Run: headless pygame with SDL's dummy video driver; simulated clock (each Clock.tick advances the game by its frame time, no real sleeping); random seed 0; keys injected as events and as key.get_pressed() state; no mouse input.
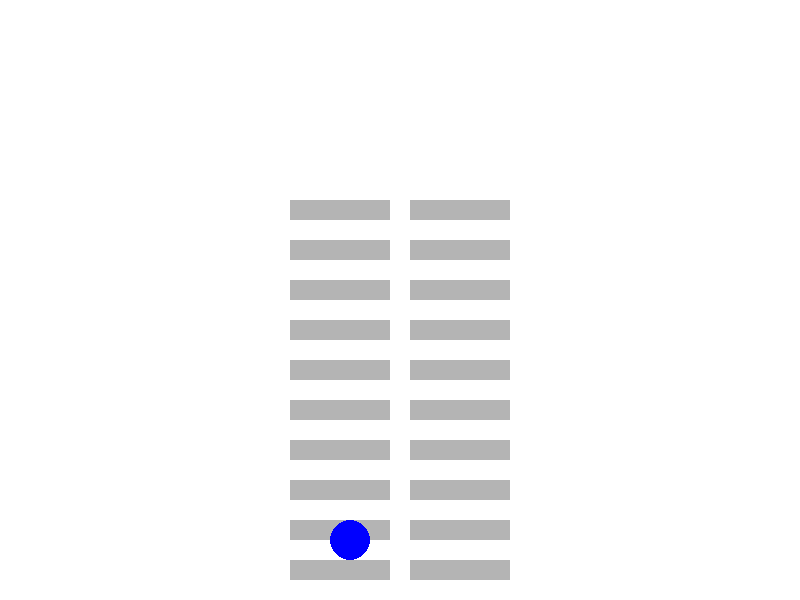
Frame 1 of 4 · flips 1–60 · no input
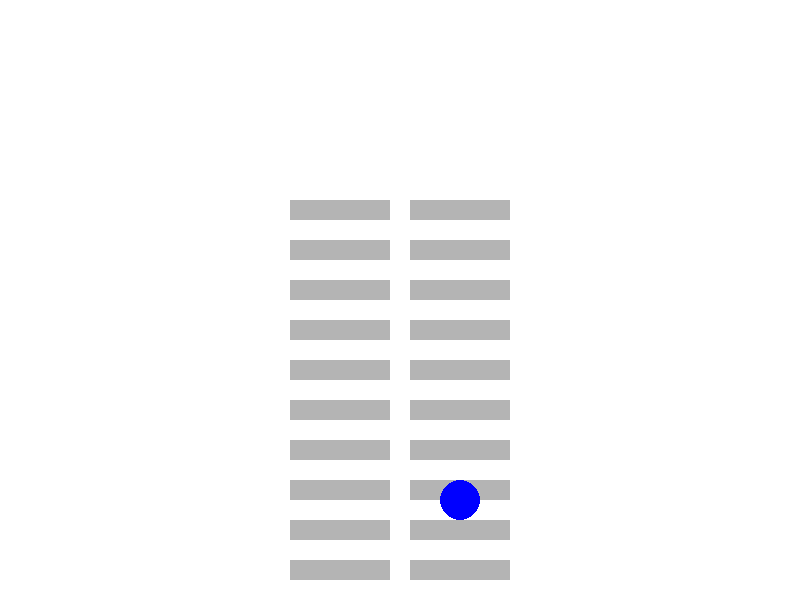
Frame 2 of 4 · flips 61–180 · tapped SPACE, RETURN · held RIGHT (→), D
Frame 3 of 4 · flips 181–300 · held DOWN (↓), S · screen unchanged from frame 2, image omitted
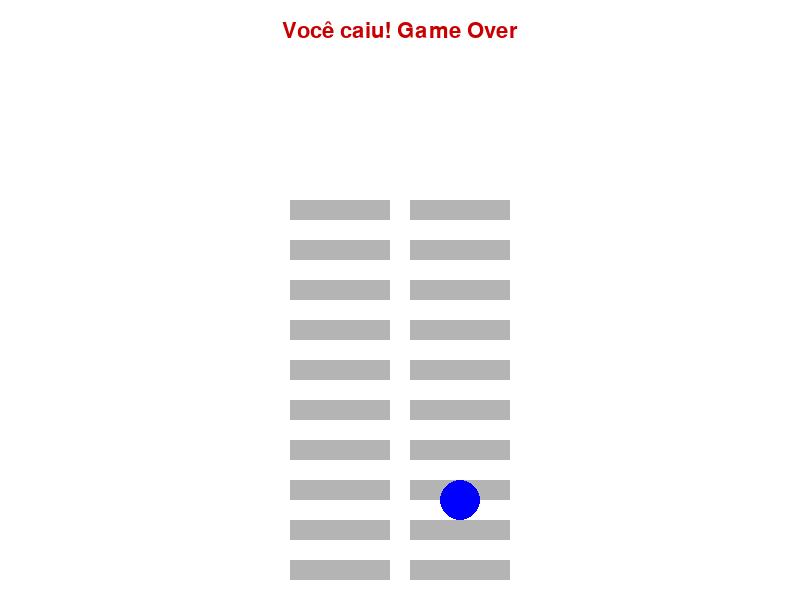
Frame 4 of 4 · flips 301–420 · held LEFT (←), A, UP (↑), W

The pygame program that drew these frames:

# round6_glass_bridge_game.py
import pygame
import sys
import random

# Inicializa pygame
pygame.init()

# Tela
WIDTH, HEIGHT = 800, 600
WIN = pygame.display.set_mode((WIDTH, HEIGHT))
pygame.display.set_caption("Round 6 - Ponte de Vidro")

# Cores
WHITE = (255, 255, 255)
BLACK = (0, 0, 0)
GREEN = (0, 200, 0)
RED = (200, 0, 0)
GRAY = (180, 180, 180)
BLUE = (0, 0, 255)

# Fonte
font = pygame.font.SysFont("arial", 32)

# Ponte
TILE_WIDTH = 100
TILE_HEIGHT = 20
TILE_GAP = 20
TILE_ROWS = 10
bridge = [random.choice([0, 1]) for _ in range(TILE_ROWS)]  # 0 = esquerda segura, 1 = direita segura

# Jogador
player_pos = [WIDTH // 2 - TILE_WIDTH, HEIGHT - 60]
current_step = 0
alive = True
win = False

# Clock
FPS = 60
clock = pygame.time.Clock()

def draw_window():
    WIN.fill(WHITE)

    # Desenha ponte
    for i in range(TILE_ROWS):
        y = HEIGHT - (i + 1) * (TILE_HEIGHT + TILE_GAP)
        left_rect = pygame.Rect(WIDTH//2 - TILE_WIDTH - 10, y, TILE_WIDTH, TILE_HEIGHT)
        right_rect = pygame.Rect(WIDTH//2 + 10, y, TILE_WIDTH, TILE_HEIGHT)
        pygame.draw.rect(WIN, GRAY, left_rect)
        pygame.draw.rect(WIN, GRAY, right_rect)

    # Desenha jogador
    pygame.draw.circle(WIN, BLUE, (player_pos[0] + TILE_WIDTH // 2, player_pos[1]), 20)

    # Status
    if not alive:
        msg = font.render("Você caiu! Game Over", True, RED)
        WIN.blit(msg, (WIDTH // 2 - msg.get_width() // 2, 20))
    elif win:
        msg = font.render("Você venceu!", True, GREEN)
        WIN.blit(msg, (WIDTH // 2 - msg.get_width() // 2, 20))

    pygame.display.update()

# Loop principal
running = True
while running:
    clock.tick(FPS)
    for event in pygame.event.get():
        if event.type == pygame.QUIT:
            pygame.quit()
            sys.exit()

        if event.type == pygame.KEYDOWN and alive and not win:
            if event.key == pygame.K_LEFT:
                # Escolheu esquerda (0)
                if bridge[current_step] == 0:
                    current_step += 1
                    player_pos[0] = WIDTH // 2 - TILE_WIDTH - 10
                    player_pos[1] -= TILE_HEIGHT + TILE_GAP
                else:
                    alive = False
            elif event.key == pygame.K_RIGHT:
                # Escolheu direita (1)
                if bridge[current_step] == 1:
                    current_step += 1
                    player_pos[0] = WIDTH // 2 + 10
                    player_pos[1] -= TILE_HEIGHT + TILE_GAP
                else:
                    alive = False

            if current_step == TILE_ROWS:
                win = True

    draw_window()

pygame.quit()
